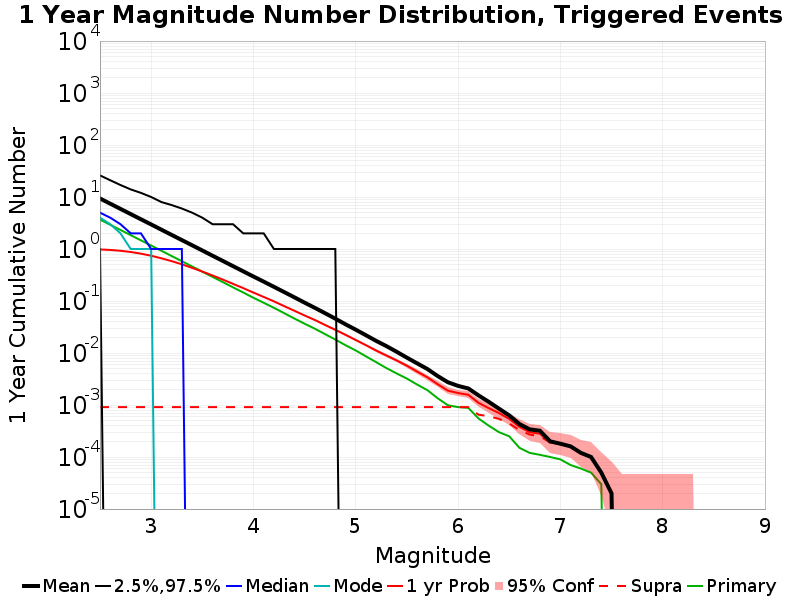

The file beside this chart, header and first rows:
Mag, Mean, 2.5 %ile, 97.5 %ile, Median, Mode, 1 yr Probability, 1 yr Supra-Seis Prob, Primary Aftershocks Mean
2.5, 9.362, 1.0, 26.0, 5.0, 4.0, 0.9807, 9.1E-4, 3.679
2.6, 7.437, 0.0, 21.0, 4.0, 3.0, 0.9593, 9.1E-4, 2.922
2.7, 5.91, 0.0, 17.0, 3.0, 2.0, 0.9242, 9.1E-4, 2.324
2.8, 4.693, 0.0, 14.0, 2.0, 1.0, 0.8759, 9.1E-4, 1.845
2.9, 3.728, 0.0, 12.0, 2.0, 1.0, 0.8133, 9.1E-4, 1.465
3.0, 2.965, 0.0, 10.0, 1.0, 1.0, 0.7427, 9.1E-4, 1.167
3.1, 2.352, 0.0, 8.0, 1.0, 0.0, 0.6625, 9.1E-4, 0.9255
3.2, 1.868, 0.0, 7.0, 1.0, 0.0, 0.5845, 9.1E-4, 0.7331
3.3, 1.485, 0.0, 6.0, 1.0, 0.0, 0.5079, 9.1E-4, 0.5831
3.4, 1.18, 0.0, 5.0, 0.0, 0.0, 0.4342, 9.1E-4, 0.4616
3.5, 0.9371, 0.0, 4.0, 0.0, 0.0, 0.3688, 9.1E-4, 0.3661
3.6, 0.7429, 0.0, 3.0, 0.0, 0.0, 0.3099, 9.1E-4, 0.2911
3.7, 0.5905, 0.0, 3.0, 0.0, 0.0, 0.2582, 9.1E-4, 0.2314
3.8, 0.4684, 0.0, 3.0, 0.0, 0.0, 0.2139, 9.1E-4, 0.183
3.9, 0.3722, 0.0, 2.0, 0.0, 0.0, 0.1769, 9.1E-4, 0.1459
4.0, 0.2955, 0.0, 2.0, 0.0, 0.0, 0.1451, 9.1E-4, 0.1152
4.1, 0.2357, 0.0, 2.0, 0.0, 0.0, 0.1197, 9.1E-4, 0.09246
4.2, 0.1872, 0.0, 1.0, 0.0, 0.0, 0.09837, 9.1E-4, 0.07389
4.3, 0.1486, 0.0, 1.0, 0.0, 0.0, 0.07991, 9.1E-4, 0.05841
4.4, 0.1177, 0.0, 1.0, 0.0, 0.0, 0.06491, 9.1E-4, 0.04601
4.5, 0.0929, 0.0, 1.0, 0.0, 0.0, 0.05266, 9.1E-4, 0.03658
4.6, 0.07381, 0.0, 1.0, 0.0, 0.0, 0.04311, 9.1E-4, 0.02928
4.7, 0.05824, 0.0, 1.0, 0.0, 0.0, 0.0346, 9.1E-4, 0.02304
4.8, 0.04576, 0.0, 1.0, 0.0, 0.0, 0.02799, 9.1E-4, 0.01814
4.9, 0.03561, 0.0, 0.0, 0.0, 0.0, 0.02233, 9.1E-4, 0.01411
5.0, 0.02807, 0.0, 0.0, 0.0, 0.0, 0.01774, 9.1E-4, 0.01118
5.1, 0.02193, 0.0, 0.0, 0.0, 0.0, 0.01408, 9.1E-4, 0.00861
5.2, 0.01707, 0.0, 0.0, 0.0, 0.0, 0.01113, 9.1E-4, 0.00665
5.3, 0.01355, 0.0, 0.0, 0.0, 0.0, 0.00895, 9.1E-4, 0.00512
5.4, 0.01054, 0.0, 0.0, 0.0, 0.0, 0.00716, 9.1E-4, 0.00404
5.5, 0.00813, 0.0, 0.0, 0.0, 0.0, 0.00569, 9.1E-4, 0.00322
5.6, 0.00632, 0.0, 0.0, 0.0, 0.0, 0.00439, 9.1E-4, 0.00247
5.7, 0.00492, 0.0, 0.0, 0.0, 0.0, 0.00341, 9.1E-4, 0.00193
5.8, 0.00361, 0.0, 0.0, 0.0, 0.0, 0.00251, 9.1E-4, 0.00135
5.9, 0.00274, 0.0, 0.0, 0.0, 0.0, 0.00189, 9.1E-4, 9.9E-4
6.0, 0.00233, 0.0, 0.0, 0.0, 0.0, 0.0017, 9.1E-4, 9.1E-4
6.1, 0.00208, 0.0, 0.0, 0.0, 0.0, 0.00157, 9.1E-4, 8.8E-4
6.2, 0.00153, 0.0, 0.0, 0.0, 0.0, 0.0011, 6.5E-4, 5.5E-4
6.3, 0.00115, 0.0, 0.0, 0.0, 0.0, 8.7E-4, 6.1E-4, 4.0E-4
6.4, 8.5E-4, 0.0, 0.0, 0.0, 0.0, 7.0E-4, 5.4E-4, 3.0E-4
6.5, 6.3E-4, 0.0, 0.0, 0.0, 0.0, 5.4E-4, 4.4E-4, 2.5E-4
6.6, 4.3E-4, 0.0, 0.0, 0.0, 0.0, 3.8E-4, 3.3E-4, 1.5E-4
6.7, 3.4E-4, 0.0, 0.0, 0.0, 0.0, 3.0E-4, 2.7E-4, 1.2E-4
6.8, 3.2E-4, 0.0, 0.0, 0.0, 0.0, 2.8E-4, 2.5E-4, 1.1E-4
6.9, 2.0E-4, 0.0, 0.0, 0.0, 0.0, 1.9E-4, 1.9E-4, 1.0E-4
7.0, 1.8E-4, 0.0, 0.0, 0.0, 0.0, 1.8E-4, 1.8E-4, 9.0E-5
7.1, 1.6E-4, 0.0, 0.0, 0.0, 0.0, 1.6E-4, 1.6E-4, 7.0E-5
7.2, 1.2E-4, 0.0, 0.0, 0.0, 0.0, 1.2E-4, 1.2E-4, 6.0E-5
7.3, 1.0E-4, 0.0, 0.0, 0.0, 0.0, 1.0E-4, 1.0E-4, 5.0E-5
7.4, 5.0E-5, 0.0, 0.0, 0.0, 0.0, 5.0E-5, 5.0E-5, 3.0E-5
7.5, 2.0E-5, 0.0, 0.0, 0.0, 0.0, 2.0E-5, 2.0E-5, 0.0
7.6, 0.0, 0.0, 0.0, 0.0, 0.0, 0.0, 0.0, 0.0
7.7, 0.0, 0.0, 0.0, 0.0, 0.0, 0.0, 0.0, 0.0
7.8, 0.0, 0.0, 0.0, 0.0, 0.0, 0.0, 0.0, 0.0
7.9, 0.0, 0.0, 0.0, 0.0, 0.0, 0.0, 0.0, 0.0
8.0, 0.0, 0.0, 0.0, 0.0, 0.0, 0.0, 0.0, 0.0
8.1, 0.0, 0.0, 0.0, 0.0, 0.0, 0.0, 0.0, 0.0
8.2, 0.0, 0.0, 0.0, 0.0, 0.0, 0.0, 0.0, 0.0
8.3, 0.0, 0.0, 0.0, 0.0, 0.0, 0.0, 0.0, 0.0
8.4, 0.0, 0.0, 0.0, 0.0, 0.0, 0.0, 0.0, 0.0
... 6 more rows
